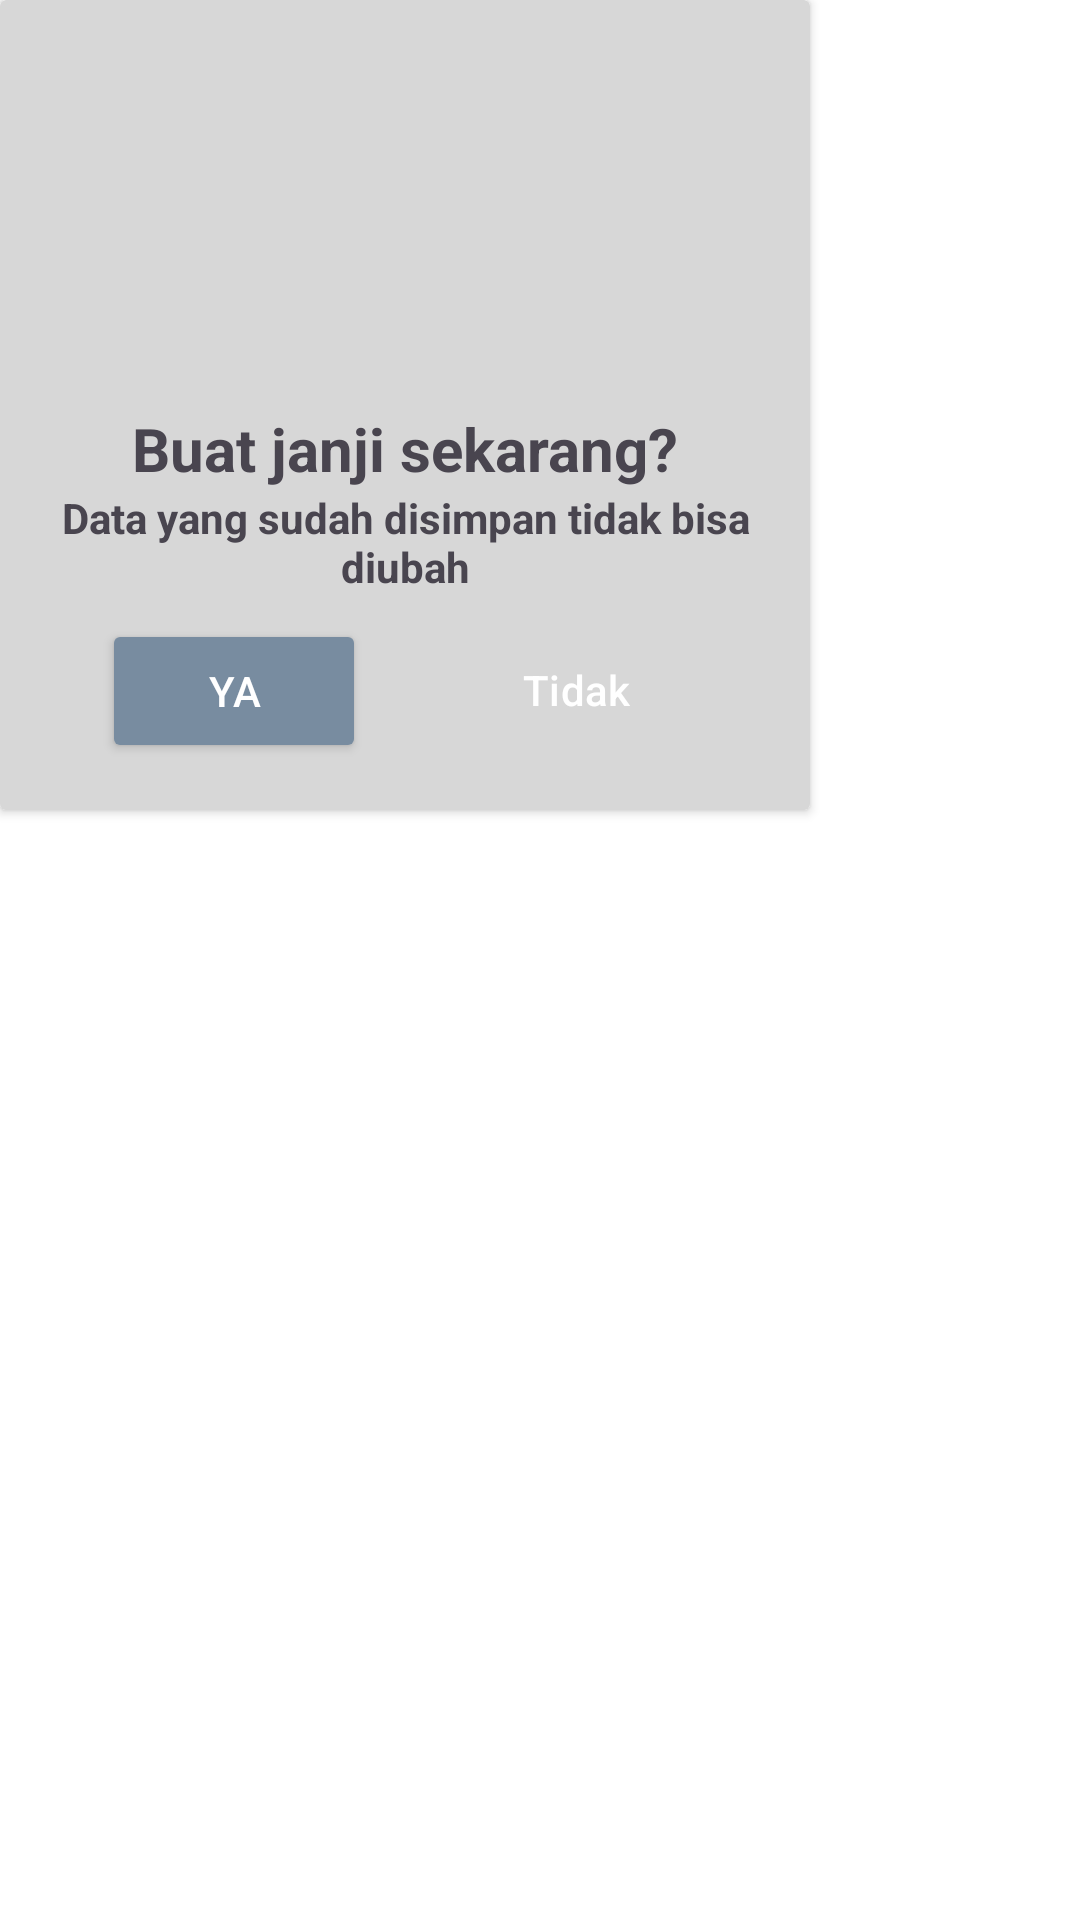

Write the Android layout XML for this screen, with the resource values it uses.
<!-- AndroidManifest.xml: application theme Theme.MedUnnes -->
<!-- res/layout/dialog_buat_janji_alert.xml -->
<?xml version="1.0" encoding="utf-8"?>
<LinearLayout xmlns:android="http://schemas.android.com/apk/res/android"
    android:layout_width="match_parent"
    android:layout_height="match_parent"
    xmlns:app="http://schemas.android.com/apk/res-auto">

    <androidx.cardview.widget.CardView
        android:id="@+id/cv_buat_janji_alert"
        android:layout_width="270dp"
        android:layout_height="270dp"
        app:cardBackgroundColor="@color/grey_less">

        <androidx.constraintlayout.widget.ConstraintLayout
            android:layout_width="match_parent"
            android:layout_height="wrap_content"
            android:layout_gravity="center"
            android:padding="16dp">

            <ImageView
                android:id="@+id/iv_alert"
                android:layout_width="120dp"
                android:layout_height="120dp"
                app:layout_constraintTop_toTopOf="parent"
                app:layout_constraintStart_toStartOf="parent"
                app:layout_constraintEnd_toEndOf="parent"
                android:src="@drawable/warning"/>

            <TextView
                android:id="@+id/tv_alert_title"
                android:layout_width="match_parent"
                android:layout_height="wrap_content"
                android:gravity="center"
                app:layout_constraintTop_toBottomOf="@id/iv_alert"
                app:layout_constraintStart_toStartOf="parent"
                app:layout_constraintEnd_toEndOf="parent"
                android:textSize="20sp"
                android:textStyle="bold"
                android:text="@string/buat_janji_sekarang"/>

            <TextView
                android:id="@+id/tv_alert_description"
                android:layout_width="0dp"
                android:layout_height="wrap_content"
                android:gravity="center"
                app:layout_constraintTop_toBottomOf="@id/tv_alert_title"
                app:layout_constraintStart_toStartOf="@id/tv_alert_title"
                app:layout_constraintEnd_toEndOf="@id/tv_alert_title"
                android:textSize="14sp"
                android:textStyle="bold"
                android:text="@string/alert_buat_janji_deskripsi"/>

            <Button
                android:id="@+id/btn_yes"
                android:layout_width="wrap_content"
                android:layout_height="wrap_content"
                app:layout_constraintTop_toBottomOf="@id/tv_alert_description"
                app:layout_constraintStart_toStartOf="parent"
                app:layout_constraintEnd_toStartOf="@id/btn_no"
                app:layout_constraintBottom_toBottomOf="parent"
                android:layout_marginTop="8dp"
                android:layout_marginEnd="8dp"
                android:backgroundTint="@color/grey_blue"
                android:textColor="@color/white"
                android:text="@string/ya"/>

            <Button
                android:id="@+id/btn_no"
                android:layout_width="wrap_content"
                android:layout_height="wrap_content"
                app:layout_constraintTop_toTopOf="@id/btn_yes"
                app:layout_constraintEnd_toEndOf="parent"
                app:layout_constraintStart_toEndOf="@id/btn_yes"
                app:layout_constraintBottom_toBottomOf="parent"
                style="@style/Widget.Material3.Button.OutlinedButton"
                android:backgroundTint="@color/grey_blue"
                android:textColor="@color/white"
                android:text="@string/tidak"/>


        </androidx.constraintlayout.widget.ConstraintLayout>


    </androidx.cardview.widget.CardView>

</LinearLayout>
<!-- resources referenced by this layout -->
<resources>
  <color name="grey_blue">#788CA0</color>
  <color name="grey_less">#D7D7D7</color>
  <color name="white">#FFFFFFFF</color>
  <string name="alert_buat_janji_deskripsi">Data yang sudah disimpan tidak bisa diubah</string>
  <string name="buat_janji_sekarang">Buat janji sekarang?</string>
  <string name="tidak">Tidak</string>
  <string name="ya">Ya</string>
  <style name="Theme.MedUnnes" parent="Base.Theme.MedUnnes" />
  <style name="Base.Theme.MedUnnes" parent="Theme.Material3.DayNight.NoActionBar">
          
          <item name="colorPrimary">@color/app_color</item>
          <item name="android:colorBackground">@color/white</item>
          <item name="android:colorFocusedHighlight">@color/grey_less</item>
      </style>
  <color name="app_color">#1C775A</color>
</resources>
